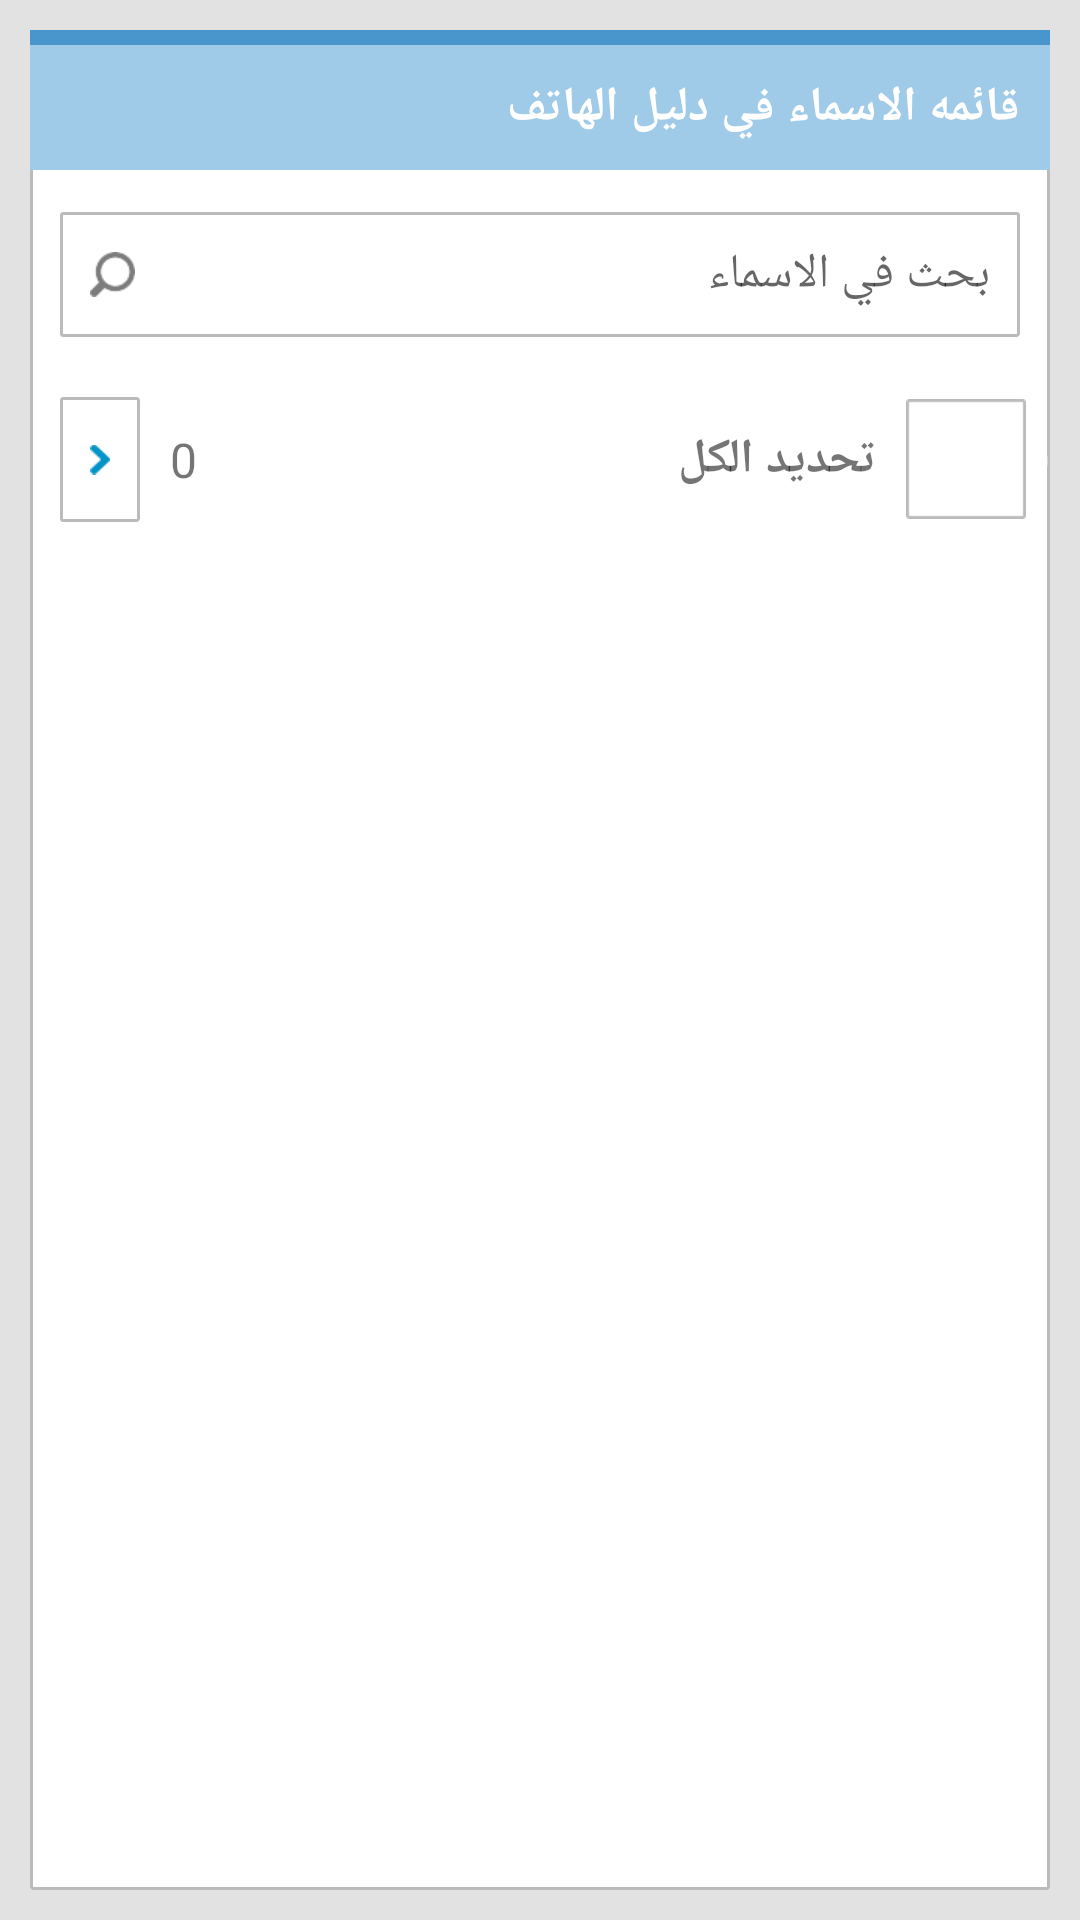

Write the Android layout XML for this screen, with the resource values it uses.
<!-- AndroidManifest.xml: application theme CustomActionBarTheme -->
<!-- res/layout/activity_contactslist.xml -->
<?xml version="1.0" encoding="utf-8"?>
<LinearLayout  xmlns:android="http://schemas.android.com/apk/res/android"
    android:layout_width="match_parent"
    android:layout_height="match_parent"
    android:background="@color/layoutMainContainer"
    
 >
<RelativeLayout 
    android:layout_width="match_parent"
    android:layout_height="wrap_content"
    android:background="@drawable/bg_container"
    android:layout_margin="10dp"
    android:orientation="vertical"
    >
  <View
                android:id="@+id/topSperator"
                style="@style/Sperator"
                android:layout_width="match_parent"
                android:layout_height="5dp"
                android:layout_alignParentTop="true" />

            <TextView
                android:id="@+id/activityTitle"
                android:background="@drawable/header"
        		android:textColor="@android:color/white"
        		android:gravity="right|center_vertical"
        		android:textStyle="bold"
        
                android:layout_width="match_parent"
                android:layout_height="wrap_content"
                android:layout_below="@+id/topSperator"
                android:layout_marginBottom="4dp"
                
                android:padding="@dimen/confirm_dialog_base_padding"
                android:textSize="@dimen/app_base_text_size"
                android:text="@string/phone_book_contacts" />
  
    

    <EditText
        android:id="@+id/searchEdit"
        android:layout_width="match_parent"
        android:layout_height="wrap_content"
        android:background="@drawable/bg_container"
        android:ems="10"
        android:gravity="right|center_vertical"
        android:hint="@string/search_in_numbers"
        android:inputType="text"
        android:padding="@dimen/confirm_dialog_base_padding"
                android:textSize="@dimen/app_base_text_size"
        android:layout_below="@+id/activityTitle" 
        android:layout_margin="10dp"/>
    <ListView
        android:id="@+id/contactsListView"
        android:layout_width="match_parent"
        android:layout_height="match_parent"
        android:layout_alignParentRight="true"
        android:layout_below="@+id/checkBox1"
        android:divider="@null"
        android:dividerHeight="10dp"
        android:padding="5dp"
        android:layout_marginTop="@dimen/list_margin" >

    </ListView>

    <TextView
        android:id="@+id/countSelectedTextView"
        android:layout_width="wrap_content"
        android:layout_height="wrap_content"
        android:layout_toLeftOf="@+id/checkBox1"
        android:text="@string/select_all"
        android:textStyle="bold" 
        android:padding="@dimen/confirm_dialog_base_padding"
        android:textSize="@dimen/app_base_text_size"
        android:layout_below="@+id/searchEdit"
        android:layout_marginTop="10dp"
        android:gravity="center"/>

    <CheckBox
        android:id="@+id/checkBox1"
        android:layout_width="wrap_content"
        android:layout_height="wrap_content"
      	android:layout_alignParentRight="true"
        android:button="@drawable/custome_drawable_checkbox"
        android:text="0"
       	android:layout_alignTop="@+id/countSelectedTextView"
        android:layout_alignBottom="@+id/countSelectedTextView"
        android:textColor="#ffffff" />

    <ImageView
        android:id="@+id/showSelected"
        android:layout_width="wrap_content"
        android:layout_height="wrap_content"
        android:layout_alignLeft="@+id/contactsListView"
        android:layout_alignTop="@+id/selectOfTotalText"
        android:layout_alignBottom="@+id/selectOfTotalText"
        android:background="@drawable/bg_container"
        android:gravity="center"
        android:padding="10dp"
        android:layout_marginLeft="10dp"
        android:src="@drawable/down" />

    <TextView
        android:id="@+id/selectOfTotalText"
        android:layout_width="wrap_content"
        android:layout_height="wrap_content"
        android:layout_alignBottom="@+id/countSelectedTextView"
        android:layout_toRightOf="@+id/showSelected"
        android:gravity="center"
        android:padding="@dimen/confirm_dialog_base_padding"
        android:textSize="@dimen/app_base_text_size"
        android:text="0" />

    <ImageView
        android:id="@+id/imageView1"
        android:layout_width="wrap_content"
        android:layout_height="wrap_content"
        android:layout_alignLeft="@+id/searchEdit"
        android:layout_alignTop="@+id/searchEdit"
        android:layout_alignBottom="@+id/searchEdit"
        android:layout_margin="10dp"
        android:src="@drawable/search" />

</RelativeLayout>
</LinearLayout>
<!-- resources referenced by this layout -->
<resources>
  <color name="layoutMainContainer">#e2e2e2</color>
  <dimen name="app_base_text_size">16sp</dimen>
  <dimen name="confirm_dialog_base_padding">10dp</dimen>
  <dimen name="list_margin">20dp</dimen>
  <!-- drawable bg_container (drawable) -->
  <?xml version="1.0" encoding="utf-8"?>
  <shape xmlns:android="http://schemas.android.com/apk/res/android"
      android:shape="rectangle" >
      <solid android:color="#ffffff"/>
      <corners android:radius="2px" />
          <stroke android:width="1dp" android:color="#bbbbbb" />
            
      
  
  </shape>
  <!-- drawable custome_drawable_checkbox (drawable) -->
  <?xml version="1.0" encoding="utf-8"?>
  <selector xmlns:android="http://schemas.android.com/apk/res/android" >
        <item android:state_checked="false" android:drawable="@drawable/checkbox_inactive" />
       <item android:state_checked="true" android:drawable="@drawable/checkbox_active" />
       <item android:drawable="@drawable/checkbox_inactive" />
  
  </selector>
  <!-- drawable down: png bitmap (drawable-hdpi, 3688 bytes) -->
  <!-- drawable header (drawable) -->
  <?xml version="1.0" encoding="utf-8"?>
  <shape xmlns:android="http://schemas.android.com/apk/res/android"
      android:shape="rectangle" >
      <solid android:color="#9FCBE8"/>
      <corners android:radius="2px"
          />
      
  
  </shape>
  <!-- drawable search: png bitmap (drawable-hdpi, 4225 bytes) -->
  <string name="phone_book_contacts">قائمه الاسماء في دليل الهاتف </string>
  <string name="search_in_numbers">بحث في الاسماء </string>
  <string name="select_all">تحديد الكل</string>
  <style name="Sperator">
          <item name="android:background">#4996CC</item>
      </style>
  <style name="CustomActionBarTheme" parent="@style/Theme.AppCompat.Light.DarkActionBar">
         <item name="android:actionBarStyle" tools:ignore="NewApi">@style/MyActionBar</item>
          
          <item name="actionBarStyle">@style/MyActionBar</item>
      </style>
  <!-- drawable checkbox_inactive: png bitmap (drawable-hdpi, 1255 bytes) -->
  <!-- drawable checkbox_active: png bitmap (drawable-hdpi, 1720 bytes) -->
  <style name="MyActionBar" parent="@style/Widget.AppCompat.Light.ActionBar.Solid.Inverse">
          <item name="android:background">#EA9924</item>
  
          
          <item name="background">@drawable/action_bar</item>
      </style>
  <!-- drawable action_bar (drawable) -->
  <?xml version="1.0" encoding="utf-8"?>
  <shape xmlns:android="http://schemas.android.com/apk/res/android"
      android:shape="rectangle"
       >
      <solid android:color="#EA9924"/>
  
  
  </shape>
</resources>
